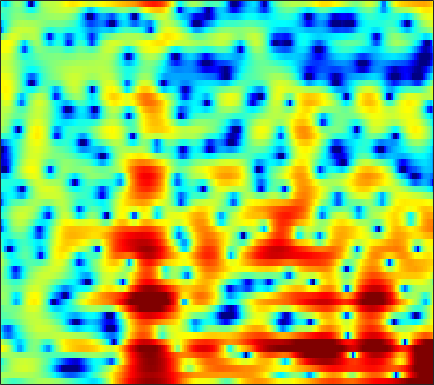

Data behind this chart, as committed beside it:
0.2417, -0.29766, -0.96311, -1.5436, -1.8918, -2.2007, -2.2904, -2.2164, -1.9554, -1.5653, -1.1151, -0.76954, -0.32651, 0.083953, 0.35422, 0.65664, 0.90985, 1.0572, 1.205, 1.292, 1.3199, 1.3066, 1.2347, 1.1051
1.184, 1.186, 1.208, 1.245, 1.282, 1.341, 1.405, 1.452, 1.509, 1.553, 1.576, 1.572, 1.529, 1.44, 1.339, 1.15, 0.8965, 0.66, 0.2786, -0.1829, -0.7317, -1.204, -1.91, -2.709
-1.957, -1.243, -0.3778, 0.377, 0.868, 1.427, 1.878, 2.146, 2.421, 2.606, 2.704, 2.718, 2.657, 2.505, 2.328, 2.001, 1.564, 1.161, 0.5144, -0.2684, -1.203, -2.011, -3.26, -4.738
-3.459, -2.295, -1.036, -0.04935, 0.5487, 1.196, 1.687, 1.964, 2.237, 2.409, 2.495, 2.506, 2.448, 2.318, 2.169, 1.899, 1.542, 1.215, 0.6976, 0.08289, -0.6303, -1.235, -2.141, -3.162
0.932, 1.052, 1.153, 1.159, 1.115, 1.005, 0.8585, 0.7529, 0.6365, 0.5797, 0.579, 0.6024, 0.6425, 0.6546, 0.6267, 0.5172, 0.3195, 0.1112, -0.226, -0.6005, -0.9549, -1.189, -1.437, -1.598
4.365, 3.868, 3.039, 1.959, 0.9631, -0.6941, -2.812, -4.684, -7.042, -7.448, -5.593, -3.932, -2.104, -0.8684, -0.3043, 0.004631, -0.1824, -0.6555, -1.767, -3.53, -5.922, -7.758, -8.223, -5.817
1.972, 1.284, 0.3087, -0.7507, -1.595, -2.818, -4.105, -5.019, -5.843, -5.745, -4.697, -3.608, -2.196, -1.046, -0.424, 0.06577, 0.1801, 0.03814, -0.4513, -1.21, -2.036, -2.479, -2.467, -1.656
-4.498, -6.081, -8.066, -9.155, -8.964, -7.803, -6.401, -5.422, -4.236, -3.147, -2.146, -1.458, -0.6309, 0.07745, 0.5246, 0.9899, 1.312, 1.471, 1.589, 1.638, 1.651, 1.661, 1.696, 1.775
-5.882, -7.599, -9.856, -10.86, -10.13, -8.082, -5.977, -4.614, -3.097, -1.845, -0.8133, -0.1543, 0.5922, 1.197, 1.568, 1.963, 2.244, 2.381, 2.482, 2.497, 2.438, 2.347, 2.173, 1.927
-2.413, -2.691, -2.906, -2.91, -2.768, -2.403, -1.892, -1.437, -0.7916, -0.1607, 0.4191, 0.8102, 1.269, 1.641, 1.854, 2.055, 2.163, 2.176, 2.11, 1.952, 1.704, 1.465, 1.081, 0.6136
-1.464, -1.354, -1.196, -1.013, -0.8518, -0.5945, -0.2954, -0.04468, 0.3363, 0.7361, 1.13, 1.405, 1.729, 1.968, 2.08, 2.122, 2.042, 1.897, 1.597, 1.169, 0.6328, 0.1826, -0.463, -1.12
-1.154, -0.7984, -0.5241, -0.4419, -0.4443, -0.4638, -0.4109, -0.2697, 0.09732, 0.645, 1.304, 1.8, 2.377, 2.804, 3.001, 3.055, 2.855, 2.541, 1.882, 0.958, -0.2177, -1.257, -2.75, -4.193
0.2524, 0.511, 0.3748, -0.3292, -1.283, -3.193, -5.676, -7.146, -6.061, -2.947, -0.1987, 1.391, 2.952, 3.977, 4.446, 4.71, 4.562, 4.17, 3.254, 1.843, -0.1649, -2.193, -5.92, -11.89
0.8943, 0.8764, 0.5198, -0.2355, -1.108, -2.666, -4.33, -5.083, -4.491, -2.533, -0.3939, 0.9548, 2.379, 3.38, 3.863, 4.183, 4.142, 3.875, 3.199, 2.15, 0.7335, -0.5482, -2.51, -4.545
0.529, 0.4195, 0.1434, -0.2153, -0.5049, -0.8666, -1.093, -1.104, -0.8778, -0.4092, 0.2308, 0.7466, 1.418, 2.018, 2.36, 2.644, 2.724, 2.647, 2.356, 1.84, 1.132, 0.5003, -0.479, -1.56
0.3604, -0.01308, -0.6138, -1.283, -1.766, -2.291, -2.615, -2.653, -2.413, -1.882, -1.193, -0.6171, 0.1361, 0.8055, 1.246, 1.713, 2.03, 2.16, 2.205, 2.108, 1.872, 1.612, 1.186, 0.6544
0.4227, -0.4284, -1.821, -3.588, -5.178, -7.574, -9.723, -10.22, -8.739, -6.408, -4.299, -2.971, -1.509, -0.3818, 0.2948, 1.02, 1.567, 1.875, 2.168, 2.365, 2.452, 2.456, 2.378, 2.221
0.9667, -0.09598, -1.762, -3.807, -5.696, -8.65, -11.66, -12.42, -10.23, -7.355, -5.036, -3.662, -2.276, -1.204, -0.6, 0.02518, 0.5119, 0.815, 1.182, 1.514, 1.849, 2.082, 2.362, 2.562
1.701, 0.7117, -0.6144, -1.856, -2.688, -3.58, -4.048, -4.129, -3.889, -3.343, -2.7, -2.268, -1.821, -1.59, -1.536, -1.633, -1.843, -1.964, -1.905, -1.477, -0.684, 0.05386, 1.051, 1.939
1.078, -0.3194, -2.211, -3.744, -4.4, -4.522, -3.952, -3.33, -2.524, -1.865, -1.413, -1.254, -1.282, -1.732, -2.38, -3.76, -6.03, -8.613, -13.34, -12.1, -6.652, -3.652, -0.7489, 1.329
-1.571, -3.846, -8.155, -16.26, -33.3, -13.09, -7.866, -5.637, -3.673, -2.489, -1.833, -1.639, -1.699, -2.117, -2.695, -3.771, -5.098, -6.156, -7.047, -6.505, -4.619, -2.899, -0.7246, 1.132
-2.309, -3.311, -4.622, -5.562, -5.782, -5.474, -4.591, -3.867, -3.039, -2.448, -2.178, -2.157, -2.441, -2.937, -3.405, -4.114, -4.726, -4.988, -4.963, -4.367, -3.285, -2.299, -0.8449, 0.6062
-3.749, -3.73, -3.48, -3.107, -2.723, -2.187, -1.705, -1.379, -1.107, -1.029, -1.206, -1.523, -2.282, -3.4, -4.515, -6.365, -8.598, -10.11, -10.55, -8.701, -6.085, -4.235, -2.032, -0.1774
-10.86, -8.064, -5.194, -3.14, -2.038, -0.8786, -0.07776, 0.324, 0.6418, 0.653, 0.3689, -0.07891, -0.9362, -2.284, -3.62, -5.995, -9.231, -11.98, -13.38, -10.2, -6.866, -4.837, -2.606, -0.6987
-7.599, -6.019, -3.958, -2.143, -1.048, 0.07476, 0.9344, 1.371, 1.742, 1.859, 1.709, 1.417, 0.8471, -0.001382, -0.7738, -1.919, -3.102, -3.877, -4.634, -4.96, -4.894, -4.509, -3.613, -2.336
-2.995, -2.521, -1.613, -0.6954, 0.01892, 0.8577, 1.552, 1.974, 2.342, 2.542, 2.557, 2.458, 2.111, 1.631, 1.116, 0.2768, -0.7718, -1.752, -3.347, -5.537, -8.551, -11.35, -12.39, -8.288
-4.623, -3.761, -2.565, -1.433, -0.7072, 0.151, 0.8098, 1.21, 1.622, 1.899, 2.075, 2.14, 2.119, 1.963, 1.754, 1.295, 0.5956, -0.1089, -1.332, -2.958, -4.905, -6.188, -6.508, -4.904
-10.35, -7.61, -5.25, -3.663, -2.826, -2.088, -1.632, -1.438, -1.22, -0.9955, -0.6783, -0.3821, 0.132, 0.5776, 0.8736, 1.129, 1.216, 1.175, 0.9875, 0.7322, 0.4692, 0.3555, 0.3796, 0.6155
-6.827, -5.961, -4.924, -4.285, -4.031, -4.111, -4.616, -5.286, -6.465, -7.378, -7.041, -5.879, -3.868, -1.999, -0.85, 0.3519, 1.217, 1.674, 2.078, 2.331, 2.478, 2.535, 2.584, 2.623
-3.412, -3.405, -3.414, -3.518, -3.764, -4.371, -5.536, -6.911, -9.961, -15.22, -15.67, -10.6, -5.882, -2.811, -1.166, 0.4183, 1.516, 2.091, 2.611, 2.882, 3.008, 3.033, 2.994, 2.894
-3.032, -3.16, -3.251, -3.224, -3.212, -3.215, -3.327, -3.467, -3.607, -3.528, -2.969, -2.238, -1.026, 0.2083, 1.01, 1.837, 2.368, 2.577, 2.617, 2.436, 2.102, 1.828, 1.505, 1.287
-6.078, -6.418, -6.236, -5.449, -4.576, -3.374, -2.208, -1.427, -0.475, 0.3955, 1.207, 1.785, 2.448, 2.998, 3.281, 3.467, 3.333, 3.001, 2.197, 0.9738, -0.6995, -2.166, -3.831, -4.087
-15.28, -20.62, -19.93, -12.57, -9.045, -5.711, -3.223, -1.721, -0.08753, 1.228, 2.272, 2.918, 3.576, 3.989, 4.128, 4.054, 3.647, 3.084, 1.902, 0.09178, -2.626, -5.633, -11.33, -11.77
-14, -14.45, -13.56, -11.34, -9.343, -6.777, -4.49, -2.989, -1.278, 0.1382, 1.291, 1.971, 2.696, 3.155, 3.343, 3.356, 3.112, 2.758, 2.07, 1.14, 0.06295, -0.7158, -1.505, -1.778
-15.06, -14.12, -12.38, -10.36, -8.78, -6.75, -4.863, -3.594, -2.06, -0.7257, 0.3923, 1.097, 1.838, 2.386, 2.658, 2.853, 2.847, 2.719, 2.411, 1.983, 1.494, 1.129, 0.678, 0.3275
-23.98, -17.79, -13.21, -10.08, -8.299, -6.277, -4.594, -3.474, -2.131, -0.9299, 0.1296, 0.8454, 1.648, 2.292, 2.65, 2.969, 3.095, 3.066, 2.867, 2.523, 2.059, 1.647, 1.066, 0.4879
-10.49, -9.576, -8.103, -6.736, -5.804, -4.768, -3.861, -3.187, -2.245, -1.223, -0.1127, 0.6976, 1.729, 2.585, 3.096, 3.555, 3.769, 3.762, 3.527, 3.029, 2.275, 1.558, 0.4384, -0.7805
-2.624, -2.654, -2.736, -2.942, -3.238, -3.897, -4.749, -5.318, -5.328, -4.028, -1.99, -0.4335, 1.369, 2.779, 3.577, 4.3, 4.646, 4.662, 4.364, 3.667, 2.545, 1.382, -0.7028, -3.607
0.997, 0.6409, -0.0116, -0.9569, -1.993, -3.961, -7.167, -11.3, -20.11, -10.62, -4.835, -2.108, 0.4598, 2.231, 3.173, 4.027, 4.452, 4.51, 4.246, 3.595, 2.534, 1.44, -0.4447, -2.872
1.69, 1.36, 0.7766, 0.03273, -0.6595, -1.687, -2.733, -3.349, -3.613, -3.061, -1.902, -0.9253, 0.3641, 1.461, 2.108, 2.732, 3.073, 3.141, 2.97, 2.517, 1.779, 1.065, -0.06963, -1.332
1.744, 1.585, 1.286, 0.8567, 0.4937, -0.04214, -0.5473, -0.8368, -1.043, -0.9654, -0.6302, -0.228, 0.3796, 1.026, 1.465, 1.926, 2.207, 2.281, 2.176, 1.848, 1.29, 0.7472, -0.1417, -1.173
1.786, 1.932, 1.935, 1.683, 1.341, 0.6931, -0.1042, -0.7299, -1.456, -1.834, -1.692, -1.249, -0.4248, 0.4629, 1.077, 1.736, 2.162, 2.312, 2.296, 2.015, 1.502, 0.9524, 0.05276, -1.018
1.845, 2.572, 3.003, 2.893, 2.428, 1.308, -0.4888, -2.391, -5.833, -9.521, -8.446, -5.713, -2.616, -0.4896, 0.6697, 1.766, 2.452, 2.727, 2.792, 2.513, 1.897, 1.217, 0.04911, -1.335
2.676, 3.539, 4.091, 4.027, 3.596, 2.498, 0.7731, -0.982, -3.806, -6.232, -6.125, -4.665, -2.697, -1.142, -0.2374, 0.708, 1.387, 1.723, 1.88, 1.667, 0.9663, 0.08475, -1.734, -4.534
3.911, 4.253, 4.433, 4.261, 3.915, 3.163, 2.128, 1.218, -0.06086, -1.281, -2.304, -2.953, -3.636, -4.035, -4.055, -3.568, -2.673, -1.957, -1.176, -0.78, -0.8707, -1.312, -2.425, -4.179
4.164, 4.237, 4.177, 3.917, 3.579, 2.937, 2.072, 1.289, 0.04372, -1.447, -3.289, -5.053, -8.191, -13.15, -18.16, -14.67, -9.157, -6.548, -4.226, -2.779, -1.919, -1.582, -1.417, -1.436
3.499, 3.514, 3.404, 3.136, 2.821, 2.246, 1.494, 0.8072, -0.2831, -1.591, -3.158, -4.518, -6.546, -8.521, -9.416, -8.993, -7.296, -5.88, -4.239, -2.946, -1.982, -1.423, -0.8591, -0.4323
2.623, 2.669, 2.596, 2.365, 2.095, 1.607, 0.9894, 0.4466, -0.3577, -1.234, -2.128, -2.763, -3.524, -4.053, -4.239, -4.176, -3.792, -3.369, -2.716, -2.056, -1.453, -1.048, -0.5785, -0.1826
2.214, 2.312, 2.285, 2.077, 1.815, 1.335, 0.7271, 0.2103, -0.5139, -1.222, -1.836, -2.196, -2.527, -2.663, -2.64, -2.473, -2.196, -1.944, -1.574, -1.211, -0.8711, -0.6386, -0.3602, -0.1192
2.649, 2.789, 2.78, 2.551, 2.23, 1.605, 0.7551, -0.003564, -1.125, -2.218, -3.066, -3.403, -3.365, -2.941, -2.497, -1.899, -1.379, -1.06, -0.7436, -0.5329, -0.3927, -0.3291, -0.2592, -0.194
3.706, 3.887, 3.932, 3.728, 3.378, 2.602, 1.401, 0.1491, -2.142, -5.393, -9.497, -10.85, -7.844, -4.611, -2.91, -1.377, -0.473, -0.1176, 0.01397, -0.1351, -0.4618, -0.7291, -1.011, -1.124
3.447, 3.769, 4.085, 4.186, 4.08, 3.632, 2.767, 1.784, -0.05826, -2.525, -5.084, -5.812, -4.272, -2.07, -0.7839, 0.3264, 0.7883, 0.7296, 0.1378, -1.072, -2.903, -4.526, -6.268, -6.208
-0.8965, -0.01195, 1.155, 2.094, 2.591, 2.953, 2.983, 2.813, 2.409, 1.913, 1.501, 1.348, 1.382, 1.572, 1.714, 1.736, 1.445, 0.9535, -0.1742, -2.04, -4.951, -8.224, -13.88, -12.07
-10.05, -6.353, -3.131, -1.006, 0.1083, 1.147, 1.793, 2.091, 2.307, 2.374, 2.368, 2.348, 2.287, 2.197, 2.092, 1.861, 1.479, 1.072, 0.3329, -0.6054, -1.673, -2.431, -3.157, -3.343
-6.824, -5.39, -3.545, -2.023, -1.107, -0.1592, 0.5275, 0.8949, 1.214, 1.392, 1.458, 1.45, 1.393, 1.304, 1.214, 1.082, 0.9234, 0.7762, 0.5421, 0.2859, 0.01797, -0.1677, -0.3573, -0.462
-2.881, -2.665, -2.201, -1.634, -1.19, -0.6531, -0.2193, 0.009098, 0.1772, 0.195, 0.07904, -0.07071, -0.2708, -0.4261, -0.4707, -0.4223, -0.2635, -0.1025, 0.1366, 0.3466, 0.526, 0.6304, 0.7454, 0.8371
-1.675, -1.966, -2.031, -1.763, -1.429, -0.9304, -0.5281, -0.3499, -0.3343, -0.6396, -1.258, -1.89, -2.85, -3.631, -3.799, -3.355, -2.395, -1.58, -0.5968, 0.1766, 0.7521, 1.075, 1.388, 1.613
-3.442, -4.857, -5.306, -4.077, -2.803, -1.272, -0.187, 0.2929, 0.4434, -0.01297, -1.194, -2.705, -6.077, -12.54, -19.2, -9.909, -4.771, -2.501, -0.5494, 0.6732, 1.368, 1.657, 1.818, 1.848
